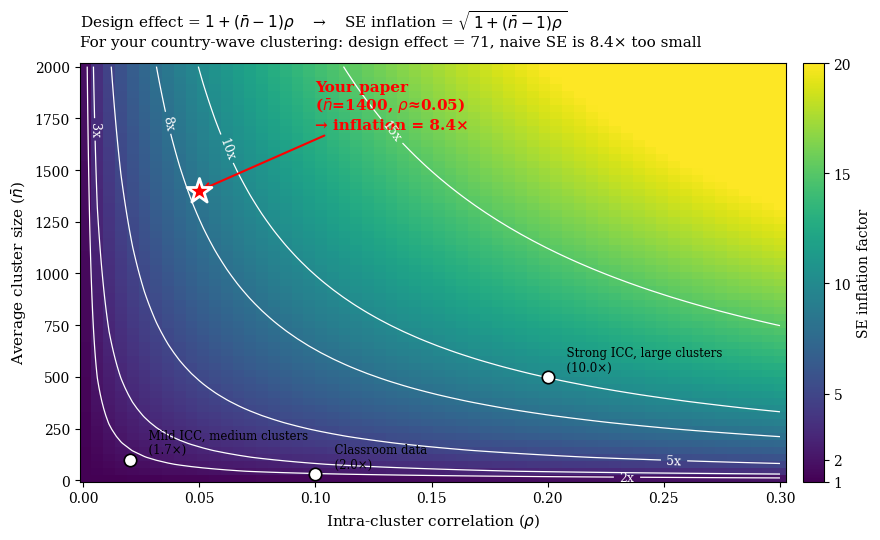

Here is the Python script that generated this plot:
"""
Static PNG version of the cluster-SE inflation heatmap.

Mirrors the Plotly interactive (analysis/walkthrough_cluster_se_interactive.py)
but as a self-contained matplotlib figure that embeds in slide decks (HTML + PPTX).

Output: outputs/figures/walkthrough/fig8_cluster_se_static.png
"""
import os
import numpy as np
import matplotlib.pyplot as plt
import matplotlib as mpl

OUT = "outputs/figures/walkthrough"
os.makedirs(OUT, exist_ok=True)

mpl.rcParams.update({
    "font.family": "serif",
    "font.size": 10,
    "figure.dpi": 130,
    "savefig.dpi": 160,
    "savefig.bbox": "tight",
})

rho_grid = np.linspace(0.001, 0.30, 60)
n_grid = np.linspace(10, 2000, 60)
RHO, N = np.meshgrid(rho_grid, n_grid)
SE_INFLATION = np.sqrt(1 + (N - 1) * RHO)

fig, ax = plt.subplots(figsize=(9.5, 5.5))
img = ax.pcolormesh(RHO, N, SE_INFLATION, cmap="viridis", shading="auto", vmin=1, vmax=20)
cbar = plt.colorbar(img, ax=ax, ticks=[1, 2, 5, 10, 15, 20], pad=0.02)
cbar.set_label("SE inflation factor", fontsize=10)

# Contours at meaningful levels
contours = ax.contour(RHO, N, SE_INFLATION, levels=[2, 3, 5, 8, 10, 15],
                       colors="white", linewidths=0.9)
ax.clabel(contours, inline=True, fontsize=9, fmt="%dx")

# Anchor: Ben's paper
ben_n, ben_rho = 1400, 0.05
ben_inflation = np.sqrt(1 + (ben_n - 1) * ben_rho)
ax.scatter([ben_rho], [ben_n], s=350, c="red", marker="*",
           edgecolor="white", linewidth=2.0, zorder=10)
ax.annotate(
    f"Your paper\n($\\bar{{n}}$=1400, $\\rho$≈0.05)\n→ inflation = {ben_inflation:.1f}×",
    xy=(ben_rho, ben_n),
    xytext=(0.10, 1700),
    fontsize=11, color="red", fontweight="bold",
    arrowprops=dict(arrowstyle="->", color="red", lw=1.5),
)

# Reference cases
refs = [
    (0.10, 30, "Classroom data"),
    (0.02, 100, "Mild ICC, medium clusters"),
    (0.20, 500, "Strong ICC, large clusters"),
]
for rho, n, label in refs:
    inflation = np.sqrt(1 + (n - 1) * rho)
    ax.scatter([rho], [n], s=80, c="white", marker="o",
               edgecolor="black", linewidth=1.2, zorder=9)
    ax.annotate(f"  {label}\n  ({inflation:.1f}×)", xy=(rho, n),
                xytext=(rho + 0.005, n + 30),
                fontsize=8.5, color="black")

ax.set_xlabel(r"Intra-cluster correlation ($\rho$)", fontsize=11)
ax.set_ylabel(r"Average cluster size ($\bar{n}$)", fontsize=11)
ax.set_title(
    f"Design effect = $1+(\\bar{{n}}-1)\\rho$    →    SE inflation = $\\sqrt{{\\,1+(\\bar{{n}}-1)\\rho\\,}}$\n"
    f"For your country-wave clustering: design effect = {1+(ben_n-1)*ben_rho:.0f}, "
    f"naive SE is {ben_inflation:.1f}× too small",
    fontsize=11, loc="left", pad=12,
)

plt.tight_layout()
out_path = f"{OUT}/fig8_cluster_se_static.png"
plt.savefig(out_path)
plt.close()
print(f"Saved: {out_path}")
print(f"\nKey number for the slide: design effect = {1+(ben_n-1)*ben_rho:.0f}, "
      f"SE inflation = {ben_inflation:.2f}x")
